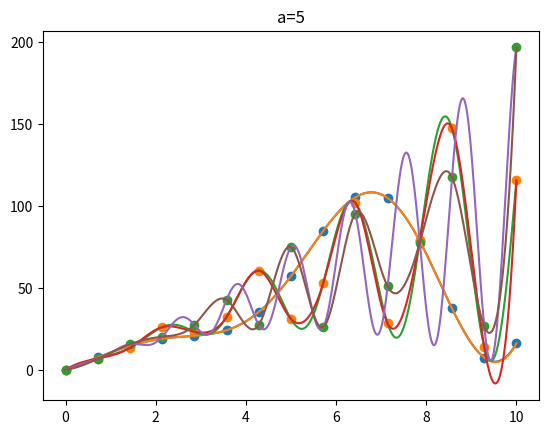

Source code (Python):
#!/usr/bin/env python3

### # Problem 1
### import numpy as np
### import math
### import matplotlib.pyplot as plt
### 
### def f(x):
###     return math.sin(2 * math.pi * x)
### 
### def P(n, x):
###     m = math.floor(n * x)
###     fract = n * x - m
###     return f(m / n) + fract * (f((m+1) / n) - f(m / n))
### 
### x_data = np.linspace(0, 1, 400)
### plt.plot(x_data, [f(x) for x in x_data])
### for n in [2, 4, 8]:
###     y_data = [P(n, x) for x in x_data]
###     plt.plot(x_data, y_data)
### plt.show()

### # Problem 3
### import scipy.integrate as integrate
### import numpy as np
### 
### A = np.matrix([
###     [.001, .01, .1, 1,    0,   0,  0, 0],
###     [.008, .04, .2, 1,    0,   0,  0, 0],
###     [   0,   0,  0, 0, .008, .04, .2, 1],
###     [   0,   0,  0, 0, .027, .09, .3, 1],
###     [  .6,   2,  0, 0,    0,   0,  0, 0],
###     [   0,   0,  0, 0,  1.8,   2,  0, 0],
###     [ .12,  .4,  1, 0, -.12, -.4, -1, 0],
###     [ 1.2,   2,  0, 0, -1.2,  -2,  0, 0]
### ])
### B = np.matrix([[-0.29004996, -0.56079734, -0.56079734, -0.81401972, 0, 0, 0, 0]]).T
### 
### X = np.linalg.inv(A) @ B
### a_0 = X[0, 0]
### b_0 = X[1, 0]
### c_0 = X[2, 0]
### d_0 = X[3, 0]
### a_1 = X[4, 0]
### b_1 = X[5, 0]
### c_1 = X[6, 0]
### d_1 = X[7, 0]
### print(f"{a_0=}\n{b_0=}\n{c_0=}\n{d_0=}\n\n{a_1=}\n{b_1=}\n{c_1=}\n{d_1=}")
### 
### def f(x):
###     return x**2 * np.cos(x) - 3 * x
### def f_prime(x):
###     return 2 * x * np.cos(x) - x**2 * np.sin(x) - 3
### def s(x):
###     if x < 0.2:
###         return a_0 * x**3 + b_0 * x**2 + c_0 * x + d_0
###     return     a_1 * x**3 + b_1 * x**2 + c_1 * x + d_1
### def s_prime(x):
###     if x < 0.2:
###         return 6 * a_0 * x**2 + 2 * b_0 * x + c_0
###     return     6 * a_1 * x**2 + 2 * b_1 * x + c_1
### 
### print(f"\n{f(0.18)=}")
### print(f"{s(0.18)=}")
### print(f"Relative error = {abs((f(0.18) - s(0.18)) / f(0.18))}")
### print(f"\n{f_prime(0.18)=}")
### print(f"{s_prime(0.18)=}")
### print(f"Relative error = {abs((f_prime(0.18) - s_prime(0.18)) / f_prime(0.18))}")
### 
### print(f"\n{f(0.2)=}\n{s(0.2)=}")
### 
### exact_integral  = integrate.quad(f, 0.1, 0.3)[0]
### approx_integral = integrate.quad(s, 0.1, 0.3)[0]
### print(f"\n{exact_integral=}")
### print(f"{approx_integral=}")
### print(f"Relative error = {abs((exact_integral - approx_integral) / approx_integral)}")


# Problem 4
import matplotlib.pyplot as plt
import numpy as np
from scipy.interpolate import CubicSpline

def f(a, x):
    return np.cos(a * x) * x**2 + 10 * x

xvals = np.linspace(0, 10, 15)
x_points = np.linspace(0, 10, 500)

for a in [1, 3, 5]:
    fvals = [f(a, x) for x in xvals]
    plt.scatter(xvals, fvals)
    spln = CubicSpline(xvals, fvals)
    y_points = [f(a, x) for x in x_points]
    plt.plot(x_points, y_points)
    y_points = [spln(x) for x in x_points]
    plt.plot(x_points, y_points)
    plt.title(f"{a=}")
    plt.show()
